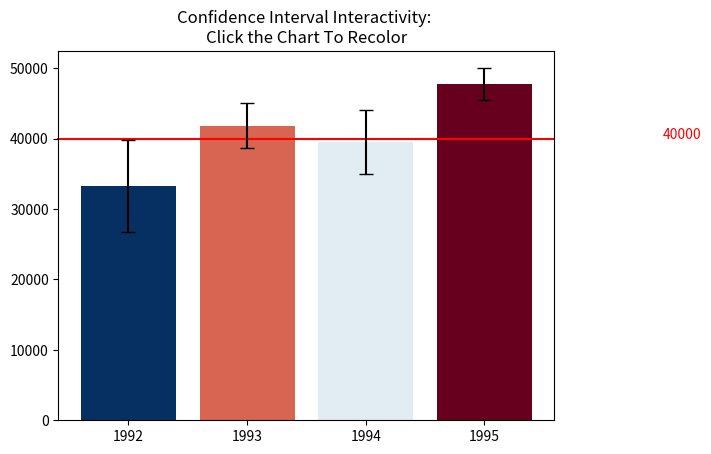

The matplotlib source for this figure: (Note: this script raises an exception after producing the figure.)

# coding: utf-8

# # Assignment 3 - Building a Custom Visualization
# 
# ---
# 
# In this assignment you must choose one of the options presented below and submit a visual as well as your source code for peer grading. The details of how you solve the assignment are up to you, although your assignment must use matplotlib so that your peers can evaluate your work. The options differ in challenge level, but there are no grades associated with the challenge level you chose. However, your peers will be asked to ensure you at least met a minimum quality for a given technique in order to pass. Implement the technique fully (or exceed it!) and you should be able to earn full grades for the assignment.
# 
# 
# &nbsp;&nbsp;&nbsp;&nbsp;&nbsp;&nbsp;Ferreira, N., Fisher, D., & Konig, A. C. (2014, April). [Sample-oriented task-driven visualizations: allowing users to make better, more confident decisions.](https://www.microsoft.com/en-us/research/wp-content/uploads/2016/02/Ferreira_Fisher_Sample_Oriented_Tasks.pdf) 
# &nbsp;&nbsp;&nbsp;&nbsp;&nbsp;&nbsp;In Proceedings of the SIGCHI Conference on Human Factors in Computing Systems (pp. 571-580). ACM. ([video](https://www.youtube.com/watch?v=BI7GAs-va-Q))
# 
# 
# In this [paper](https://www.microsoft.com/en-us/research/wp-content/uploads/2016/02/Ferreira_Fisher_Sample_Oriented_Tasks.pdf) the authors describe the challenges users face when trying to make judgements about probabilistic data generated through samples. As an example, they look at a bar chart of four years of data (replicated below in Figure 1). Each year has a y-axis value, which is derived from a sample of a larger dataset. For instance, the first value might be the number votes in a given district or riding for 1992, with the average being around 33,000. On top of this is plotted the 95% confidence interval for the mean (see the boxplot lectures for more information, and the yerr parameter of barcharts).
# 
# <br>
# <img src="readonly/Assignment3Fig1.png" alt="Figure 1" style="width: 400px;"/>
# <h4 style="text-align: center;" markdown="1">  &nbsp;&nbsp;&nbsp;&nbsp;&nbsp;&nbsp;&nbsp;&nbsp;Figure 1 from (Ferreira et al, 2014).</h4>
# 
# <br>
# 
# A challenge that users face is that, for a given y-axis value (e.g. 42,000), it is difficult to know which x-axis values are most likely to be representative, because the confidence levels overlap and their distributions are different (the lengths of the confidence interval bars are unequal). One of the solutions the authors propose for this problem (Figure 2c) is to allow users to indicate the y-axis value of interest (e.g. 42,000) and then draw a horizontal line and color bars based on this value. So bars might be colored red if they are definitely above this value (given the confidence interval), blue if they are definitely below this value, or white if they contain this value.
# 
# 
# <br>
# <img src="readonly/Assignment3Fig2c.png" alt="Figure 1" style="width: 400px;"/>
# <h4 style="text-align: center;" markdown="1">  Figure 2c from (Ferreira et al. 2014). Note that the colorbar legend at the bottom as well as the arrows are not required in the assignment descriptions below.</h4>
# 
# <br>
# <br>
# 
# **Easiest option:** Implement the bar coloring as described above - a color scale with only three colors, (e.g. blue, white, and red). Assume the user provides the y axis value of interest as a parameter or variable.
# 
# 
# **Harder option:** Implement the bar coloring as described in the paper, where the color of the bar is actually based on the amount of data covered (e.g. a gradient ranging from dark blue for the distribution being certainly below this y-axis, to white if the value is certainly contained, to dark red if the value is certainly not contained as the distribution is above the axis).
# 
# **Even Harder option:** Add interactivity to the above, which allows the user to click on the y axis to set the value of interest. The bar colors should change with respect to what value the user has selected.
# 
# **Hardest option:** Allow the user to interactively set a range of y values they are interested in, and recolor based on this (e.g. a y-axis band, see the paper for more details).
# 
# ---
# 
# *Note: The data given for this assignment is not the same as the data used in the article and as a result the visualizations may look a little different.*

# In[79]:

# Use the following data for this assignment:

import pandas as pd
import numpy as np
get_ipython().magic('matplotlib notebook')
import matplotlib.pyplot as plt
from matplotlib.cm import ScalarMappable
import math  

np.random.seed(12345)

df = pd.DataFrame([np.random.normal(32000,200000,3650), 
                   np.random.normal(43000,100000,3650), 
                   np.random.normal(43500,140000,3650), 
                   np.random.normal(48000,70000,3650)], 
                  index=[1992,1993,1994,1995])

df = df.transpose()

###scales and data
years = ['1992','1993','1994','1995']
x_ticks = [1,2,3,4]
means = list(df.mean())
stds = list(df.std())
ci_95 = [1.96 * x / math.sqrt(len(df)) for x in stds]

#update colors
data_color = [0.3,0.4,0.2,0.1]
def updateColors(threshold):
    for i in range(4):
        data_color[i] = (threshold - means[i] + ci_95[i]) / (2 * ci_95[i])
        if data_color[i] > 1: data_color[i] = 1
        if data_color[i] < 0: data_color[i] = 0 
    my_cmap = plt.cm.get_cmap('RdBu')
    plt.bar(x_ticks, means, width=0.8, yerr=ci_95, capsize=5, color=my_cmap(data_color))
    

###plot bars
updateColors(40000)
plt.xticks(x_ticks, years)
axline = plt.axhline(y=40000, clip_on=False, zorder=1, color='red')
txt = plt.gca().text(x=5.5, y=40000, s=40000, color='red')
plt.title('Confidence Interval Interactivity: \nClick the Chart To Recolor')
#show colorbar
my_cmap = plt.cm.get_cmap('RdBu')
sm = ScalarMappable(cmap=my_cmap)
sm.set_array([])
cbar = plt.colorbar(sm)
cbar.set_label('Color', rotation=270,labelpad=25)
    
###interactivity
def moveAxHLine(event): 
    axline.set_ydata(event.ydata)
    #reset the interest data displayal
    txt.set_position((5.5, event.ydata))
    txt.set_text(event.ydata)
    updateColors(event.ydata)
      
plt.gcf().canvas.mpl_connect('button_press_event', moveAxHLine)


# In[ ]:



